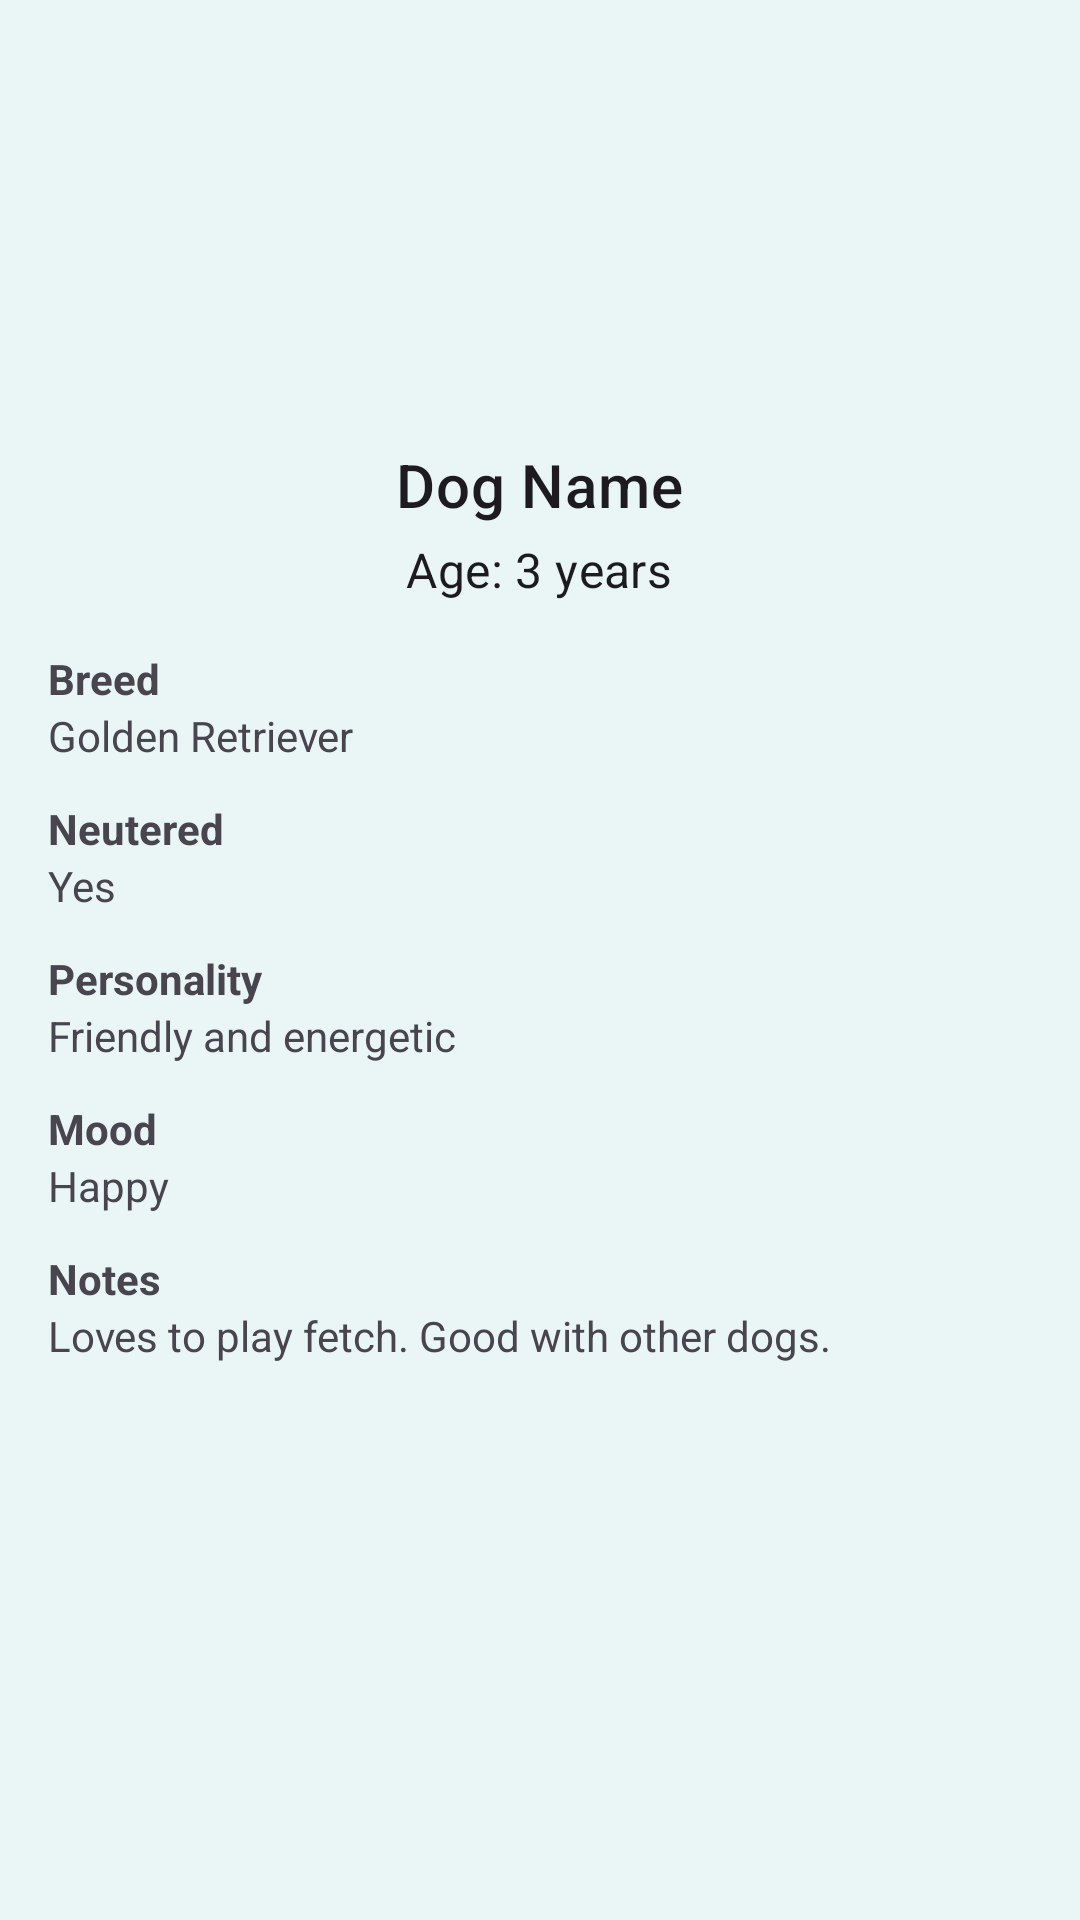

Reconstruct the res/layout file that produces this screen, plus the resources it refers to.
<!-- AndroidManifest.xml: application theme Theme.PawPals -->
<!-- res/layout/activity_dog_details.xml -->
<?xml version="1.0" encoding="utf-8"?>

<ScrollView xmlns:android="http://schemas.android.com/apk/res/android"
    xmlns:tools="http://schemas.android.com/tools"
    android:id="@+id/dog_details_root"
    android:layout_width="match_parent"
    android:layout_height="match_parent"
    android:padding="16dp"
    android:layoutDirection="locale"
    android:background="?android:windowBackground">

    <LinearLayout
        android:layout_width="match_parent"
        android:layout_height="wrap_content"
        android:orientation="vertical"
        android:gravity="center_horizontal">

        
        <ImageView
            android:id="@+id/dog_picture"
            android:layout_width="120dp"
            android:layout_height="120dp"
            android:layout_marginBottom="12dp"
            android:contentDescription="@string/dog_picture"
            android:scaleType="centerCrop"
            android:src="@drawable/rex_image"
            tools:srcCompat="@tools:sample/avatars" />

        
        <TextView
            android:id="@+id/dog_name1"
            android:layout_width="wrap_content"
            android:layout_height="wrap_content"
            android:text="@string/dog_name_placeholder"
            android:textAppearance="?attr/textAppearanceHeadline6"
            android:layout_marginBottom="4dp" />

        
        <TextView
            android:id="@+id/dog_age1"
            android:layout_width="wrap_content"
            android:layout_height="wrap_content"
            android:text="@string/dog_age_placeholder"
            android:textAppearance="?attr/textAppearanceSubtitle1"
            android:layout_marginBottom="16dp" />

        
        <TextView
            android:layout_width="match_parent"
            android:layout_height="wrap_content"
            android:text="@string/breed"
            android:textStyle="bold" />
        <TextView
            android:id="@+id/dog_breed"
            android:layout_width="match_parent"
            android:layout_height="wrap_content"
            android:layout_marginBottom="12dp"
            android:text="@string/breed_placeholder" />

        <TextView
            android:layout_width="match_parent"
            android:layout_height="wrap_content"
            android:text="@string/neutered"
            android:textStyle="bold" />
        <TextView
            android:id="@+id/dog_neutered"
            android:layout_width="match_parent"
            android:layout_height="wrap_content"
            android:layout_marginBottom="12dp"
            android:text="@string/yes" />

        <TextView
            android:layout_width="match_parent"
            android:layout_height="wrap_content"
            android:text="@string/personality"
            android:textStyle="bold" />
        <TextView
            android:id="@+id/dog_personality"
            android:layout_width="match_parent"
            android:layout_height="wrap_content"
            android:layout_marginBottom="12dp"
            android:text="@string/personality_placeholder" />

        <TextView
            android:layout_width="match_parent"
            android:layout_height="wrap_content"
            android:text="@string/mood"
            android:textStyle="bold" />
        <TextView
            android:id="@+id/dog_mood"
            android:layout_width="match_parent"
            android:layout_height="wrap_content"
            android:layout_marginBottom="12dp"
            android:text="@string/mood_placeholder" />

        <TextView
            android:layout_width="match_parent"
            android:layout_height="wrap_content"
            android:text="@string/notes"
            android:textStyle="bold" />
        <TextView
            android:id="@+id/dog_notes"
            android:layout_width="match_parent"
            android:layout_height="wrap_content"
            android:text="@string/notes_placeholder"
            android:layout_marginBottom="16dp" />

    </LinearLayout>
</ScrollView>
<!-- resources referenced by this layout -->
<resources>
  <string name="breed">Breed</string>
  <string name="breed_placeholder">Golden Retriever</string>
  <string name="dog_age_placeholder">Age: 3 years</string>
  <string name="dog_name_placeholder">Dog Name</string>
  <string name="dog_picture">Dog picture</string>
  <string name="mood">Mood</string>
  <string name="mood_placeholder">Happy</string>
  <string name="neutered">Neutered</string>
  <string name="notes">Notes</string>
  <string name="notes_placeholder">Loves to play fetch. Good with other dogs.</string>
  <string name="personality">Personality</string>
  <string name="personality_placeholder">Friendly and energetic</string>
  <string name="yes">Yes</string>
  <color name="pp_colorPrimary">#22949B</color>
  <color name="pp_colorOnPrimary">#FFFFFF</color>
  <color name="pp_colorSecondary">#D97136</color>
  <color name="pp_colorOnSecondary">#FFFFFF</color>
  <color name="pp_colorTertiary">#6FB7B3</color>
  <color name="pp_colorOnTertiary">#1B2C2D</color>
  <color name="pp_colorBackground">#EAF6F6</color>
  <color name="pp_colorSurface">#F5FBFB</color>
  <color name="pp_colorOnSurface">#0F2A2C</color>
  <color name="pp_colorOutline">#B5C7C9</color>
  <color name="pp_colorError">#BA1A1A</color>
  <color name="pp_colorOnError">#FFFFFF</color>
  <style name="Shape.Round12">
          <item name="cornerFamily">rounded</item>
          <item name="cornerSize">12dp</item>
      </style>
  <style name="Shape.Round16">
          <item name="cornerFamily">rounded</item>
          <item name="cornerSize">16dp</item>
      </style>
  <style name="Shape.Round24">
          <item name="cornerFamily">rounded</item>
          <item name="cornerSize">24dp</item>
      </style>
  <style name="PawPals.TextTitle" parent="TextAppearance.Material3.HeadlineMedium">
          <item name="android:textSize">26sp</item>
          <item name="fontFamily">@font/poppins_semibold</item>
          <item name="android:textColor">?attr/colorOnSurface</item>
      </style>
  <style name="PawPals.TextButton" parent="TextAppearance.Material3.LabelLarge">
          <item name="android:textSize">14sp</item>
          <item name="fontFamily">@font/poppins_semibold</item>
          <item name="android:textColor">?attr/colorOnPrimary</item>
      </style>
  <style name="Widget.PawPals.Button" parent="Widget.Material3.Button.ElevatedButton">
          <item name="backgroundTint">?attr/colorPrimary</item>
          <item name="android:textColor">?attr/colorOnPrimary</item>
          <item name="iconTint">?attr/colorOnPrimary</item>
          <item name="shapeAppearance">@style/Shape.Round16</item>
  
          
          <item name="android:insetLeft">0dp</item>
          <item name="android:insetRight">0dp</item>
  
          
          <item name="android:textAlignment">center</item>
          <item name="android:gravity">center</item>
      </style>
  <style name="Widget.PawPals.ButtonTransparent" parent="Widget.Material3.Button.OutlinedButton">
          <item name="backgroundTint">@android:color/transparent</item>
          <item name="strokeColor">?attr/colorOutline</item>
          <item name="strokeWidth">1dp</item>
          <item name="android:textColor">?attr/colorOnSurface</item>
          <item name="iconTint">?attr/colorOnSurface</item>
          <item name="shapeAppearance">@style/Shape.Round16</item>
  
          
          <item name="android:textAlignment">center</item>
          <item name="android:gravity">center</item>
      </style>
</resources>
